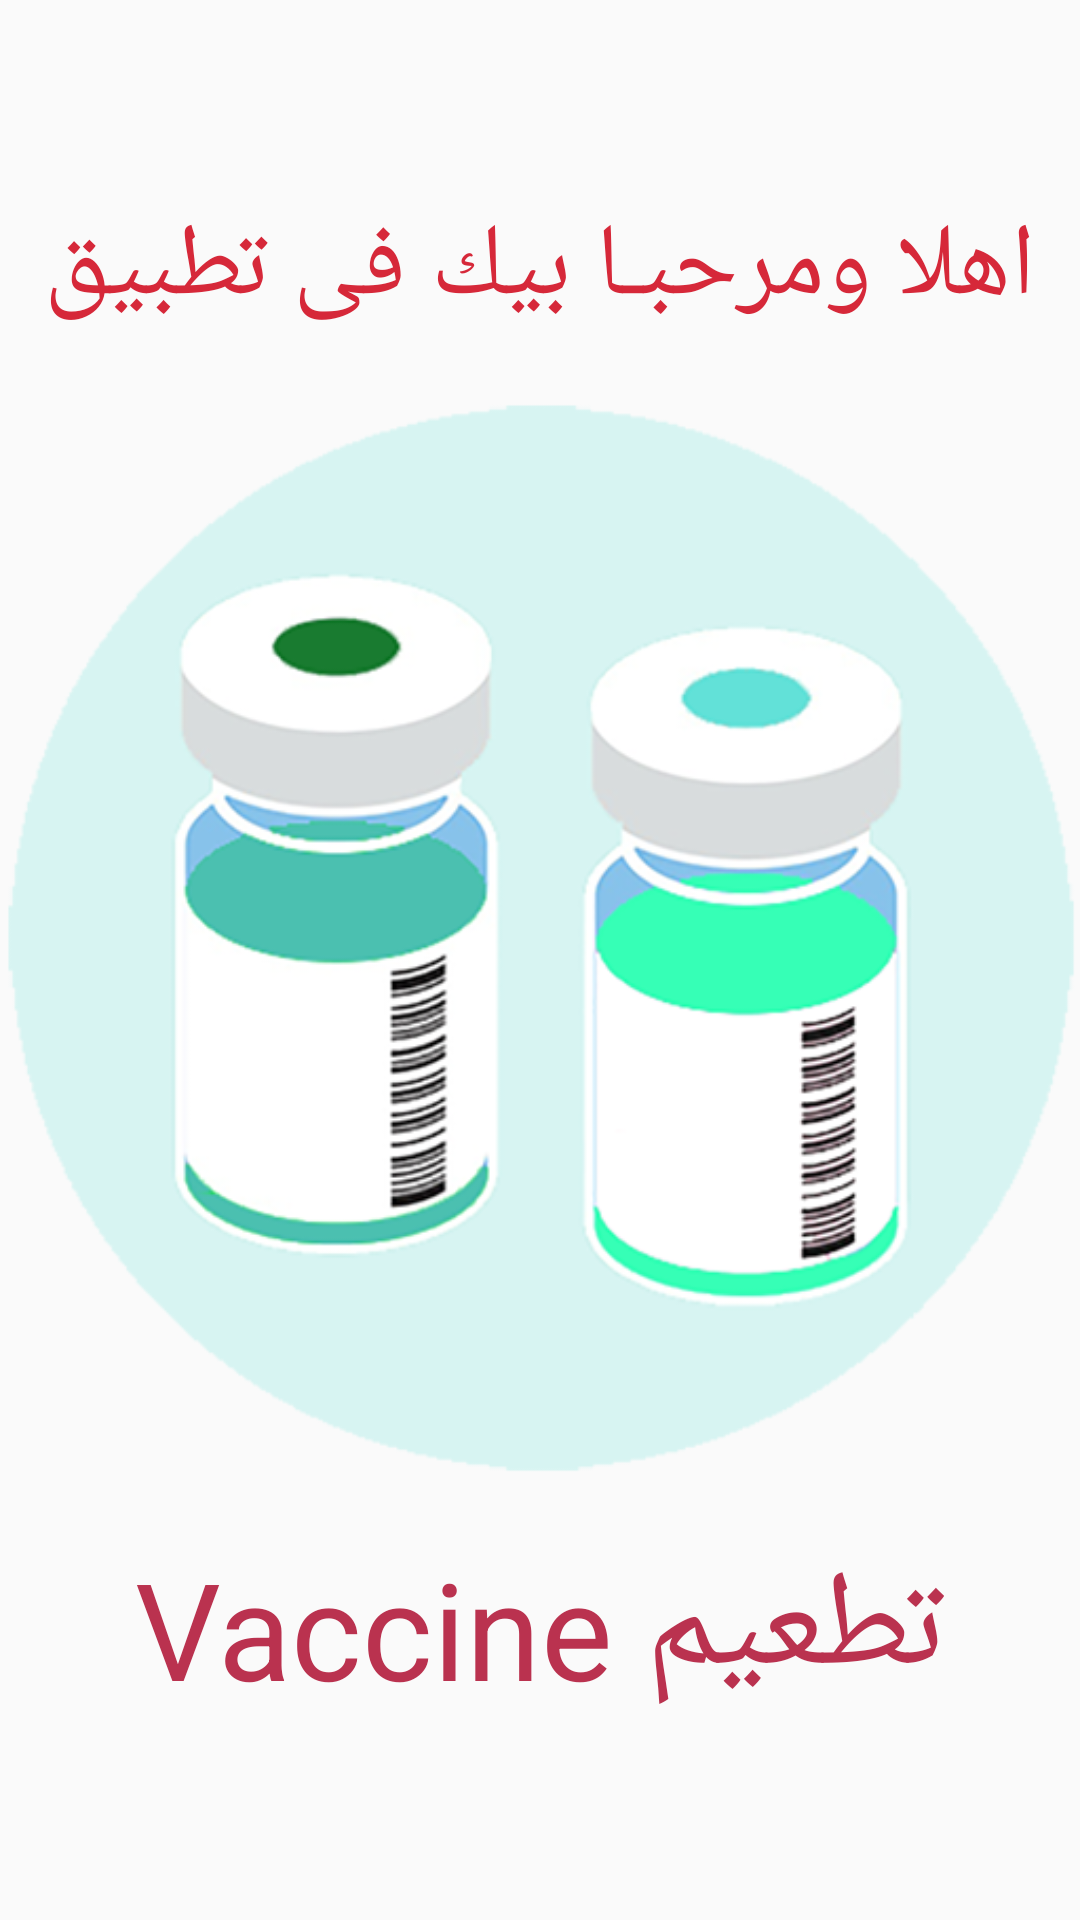

Reconstruct the res/layout file that produces this screen, plus the resources it refers to.
<!-- AndroidManifest.xml: application theme AppTheme -->
<!-- res/layout/general_view.xml -->
<?xml version="1.0" encoding="utf-8"?>
<LinearLayout xmlns:android="http://schemas.android.com/apk/res/android"
    xmlns:app="http://schemas.android.com/apk/res-auto"
    android:layout_width="match_parent"
    android:layout_height="match_parent"
    android:gravity="center"
    android:layout_margin="10dp"
    android:orientation="vertical">

    <TextView
        android:id="@+id/textView"
        android:layout_width="wrap_content"
        android:layout_height="wrap_content"
        android:text="اهلا ومرحبـا بيك فى تطبيق"
        android:textAppearance="@style/TextAppearance.AppCompat.Display1"
        android:textColor="@color/colorPrimary" />

    <ImageView
        android:id="@+id/imageView"
        android:layout_width="match_parent"
        android:layout_height="@dimen/homeCovid19ScrollImages"
        android:scaleType="centerInside"
        app:srcCompat="@drawable/icon" />

    <TextView
        android:id="@+id/textView2"
        android:layout_width="wrap_content"
        android:layout_height="wrap_content"
        android:text="@string/app_name"
        android:textAppearance="@style/TextAppearance.AppCompat.Display2"
        android:textColor="@color/colorAccent" />
</LinearLayout>
<!-- resources referenced by this layout -->
<resources>
  <color name="colorAccent">#ba324f</color>
      //status bar
  <color name="colorPrimary">#d62839</color>
  <dimen name="homeCovid19ScrollImages">400dp</dimen>
  <!-- drawable icon: png bitmap (drawable, 106737 bytes) -->
  <string name="app_name">Vaccine تطعيم</string>
  <style name="AppTheme" parent="Theme.AppCompat.Light.DarkActionBar">
          
          <item name="colorAccent">@color/colorAccent</item>
          <item name="colorPrimaryDark">@color/colorPrimaryDark</item>
          <item name="colorPrimary">@color/colorPrimary</item>
      </style>
  <color name="colorPrimaryDark">#5acffa</color>
      //app bar
</resources>
